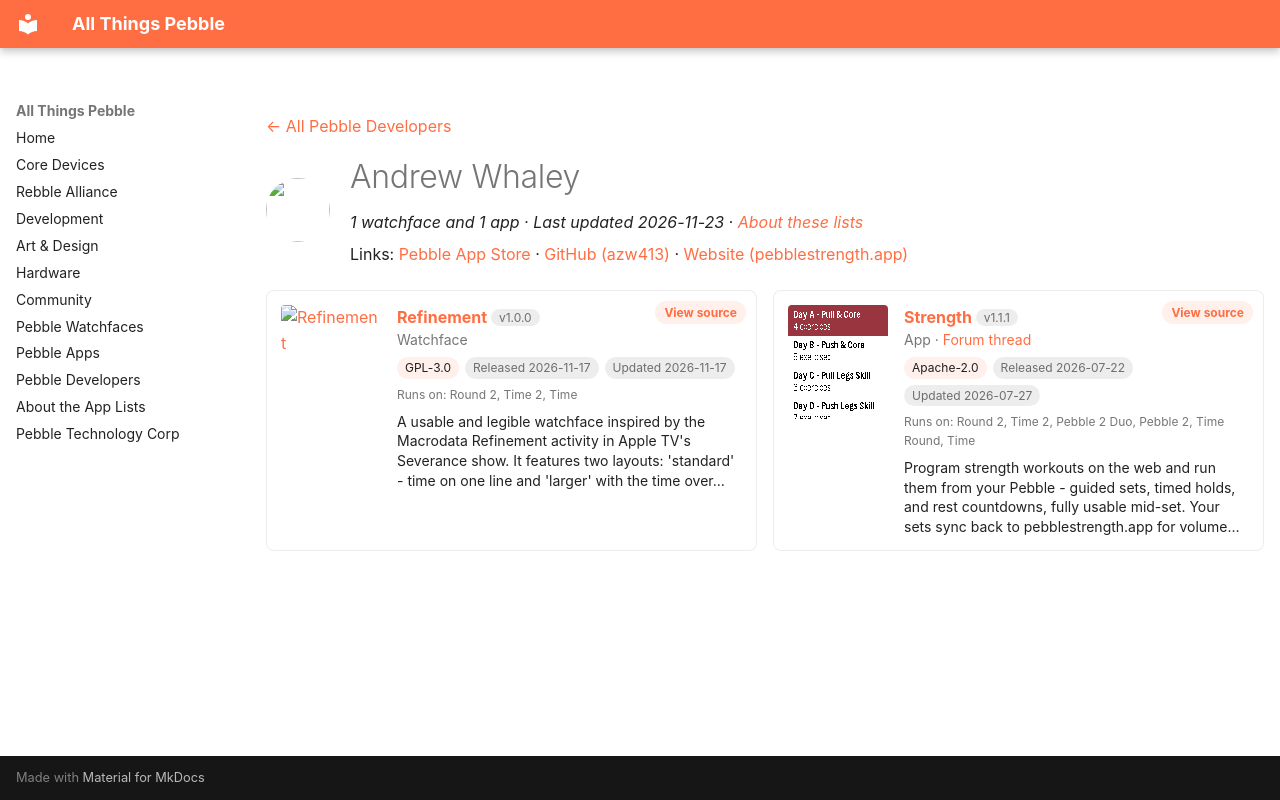

repository: saltedlolly/all-things-pebble · page: developers/andrew-whaley.html · generator: mkdocs

---
title: "Andrew Whaley"
hide:
  - toc
---

<!-- Generated by scripts/update_app_directory.py: do not edit by hand -->
[← All Pebble Developers](../developers.md)

<div class="dev-header" markdown>
<img class="dev-avatar" src="https://github.com/azw413.png?size=128" alt="" width="64" height="64" loading="lazy" onerror="this.remove()">
<div class="dev-intro" markdown>

# Andrew Whaley

*1 watchface and 1 app · Last updated 2026-11-23 · [About these lists](../about-app-lists.md)*

Links: [Pebble App Store](https://apps.repebble.com/apps/dev/andrew-whaley_768abc6975453cf041d07667) · [GitHub (azw413)](https://github.com/azw413) · [Website (pebblestrength.app)](https://pebblestrength.app)

</div>
</div>

<div class="dev-controls" data-search-exclude hidden>
<div class="dev-filter" role="group" aria-label="Show"><button type="button" data-filter="all" aria-pressed="true">All <span>2</span></button><button type="button" data-filter="watchface" aria-pressed="false">Watchfaces <span>1</span></button><button type="button" data-filter="watchapp" aria-pressed="false">Apps <span>1</span></button></div>
<label class="dev-sort">Sort by <select><option value="updated">Recently updated</option><option value="released">Newest release</option><option value="title">A–Z</option></select></label>
</div>

<div class="app-grid dev-apps" data-search-exclude>
<div class="app-card" data-type="watchface" data-title="refinement" data-released="2026-11-17" data-updated="2026-11-17">
<a class="app-shot" href="https://apps.repebble.com/a3548d57d3cf4ed8850163b4" data-search-exclude><img src="../images/apps/a3548d57d3cf4ed8850163b4.gif" alt="Refinement" loading="lazy"></a>
<div class="app-info">
<h2 class="app-name" id="app-a3548d57d3cf4ed8850163b4"><a href="https://apps.repebble.com/a3548d57d3cf4ed8850163b4">Refinement</a> <span class="app-version" title="Latest version" data-search-exclude>v1.0.0</span></h2>
<a class="app-source" href="https://github.com/azw413/pebble-mdr-watchface" title="Source code" data-search-exclude>View source</a>
<div class="app-dev">Watchface</div>
<div class="app-tags" data-search-exclude><span class="app-licence" title="Licence">GPL-3.0</span> <span title="First published in the app store">Released 2026-11-17</span> <span title="Latest release in the app store">Updated 2026-11-17</span></div>
<div class="app-watches" title="Supported watches" data-search-exclude>Runs on: Round 2, Time 2, Time</div>
<p class="app-desc">A usable and legible watchface inspired by the Macrodata Refinement activity in Apple TV&#x27;s Severance show. It features two layouts: &#x27;standard&#x27; - time on one line and &#x27;larger&#x27; with the time over…</p>
</div>
</div>
<div class="app-card" data-type="watchapp" data-title="strength" data-released="2026-07-22" data-updated="2026-07-27">
<a class="app-shot" href="https://apps.repebble.com/4354ca8ffa6949d2997de703" data-search-exclude><img src="../images/apps/4354ca8ffa6949d2997de703.png" alt="Strength" loading="lazy"></a>
<div class="app-info">
<h2 class="app-name" id="app-4354ca8ffa6949d2997de703"><a href="https://apps.repebble.com/4354ca8ffa6949d2997de703">Strength</a> <span class="app-version" title="Latest version" data-search-exclude>v1.1.1</span></h2>
<a class="app-source" href="https://github.com/azw413/pebble-strength" title="Source code" data-search-exclude>View source</a>
<div class="app-dev">App · <a href="https://forum.rebble.io/t/1180" title="Discuss this app on the Rebble forum" data-search-exclude>Forum thread</a></div>
<div class="app-tags" data-search-exclude><span class="app-licence" title="Licence">Apache-2.0</span> <span title="First published in the app store">Released 2026-07-22</span> <span title="Latest release in the app store">Updated 2026-07-27</span></div>
<div class="app-watches" title="Supported watches" data-search-exclude>Runs on: Round 2, Time 2, Pebble 2 Duo, Pebble 2, Time Round, Time</div>
<p class="app-desc">Program strength workouts on the web and run them from your Pebble - guided sets, timed holds, and rest countdowns, fully usable mid-set. Your sets sync back to pebblestrength.app for volume…</p>
</div>
</div>
</div>
